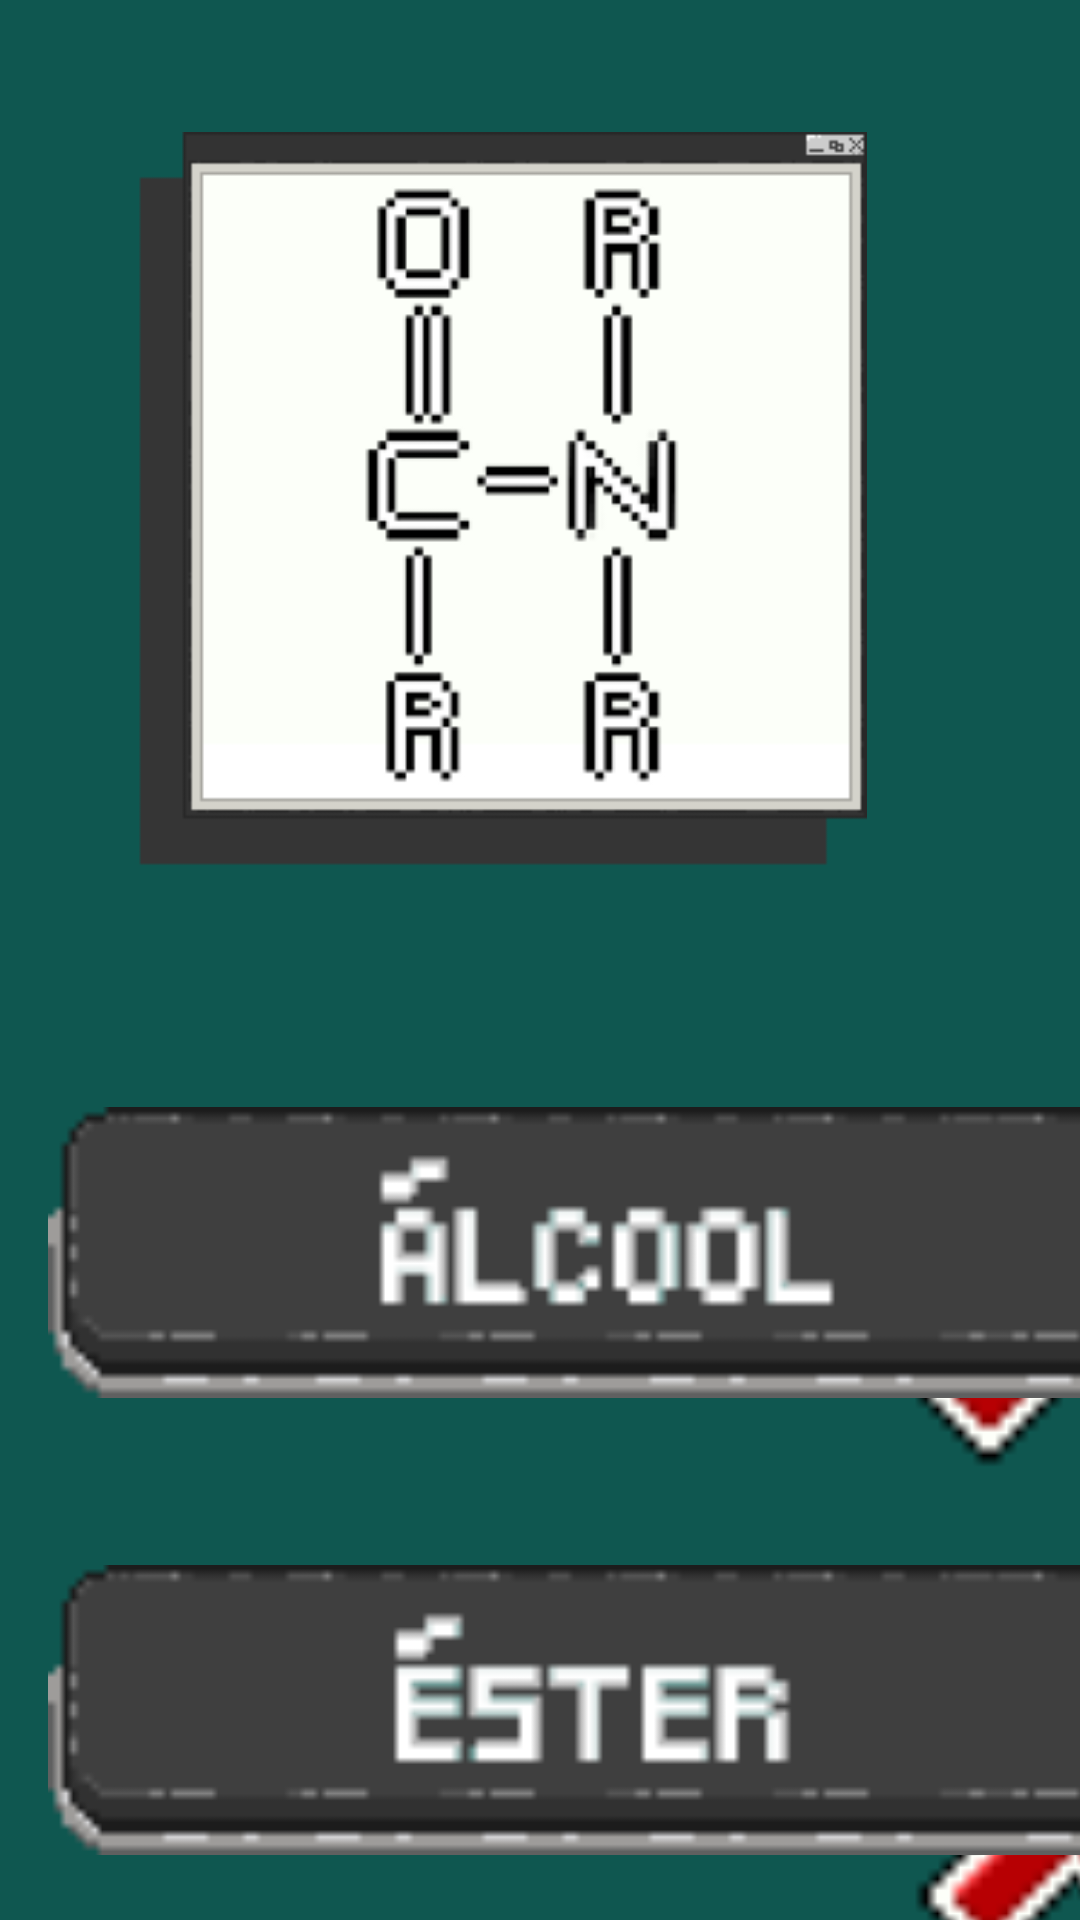

Layout XML and referenced resources for this Android screen:
<!-- AndroidManifest.xml: application theme Theme.TestBuild -->
<!-- res/layout/activity_amida7.xml -->
<androidx.constraintlayout.widget.ConstraintLayout
    xmlns:android="http://schemas.android.com/apk/res/android"
    xmlns:app="http://schemas.android.com/apk/res-auto"
    xmlns:tools="http://schemas.android.com/tools"
    android:layout_width="match_parent"
    android:layout_height="match_parent"
    android:background="@color/ragnacolor"
    tools:context=".amida_7">

    
    <ImageView
        android:id="@+id/imageView12"
        android:layout_width="353dp"
        android:layout_height="286dp"
        android:layout_marginStart="38dp"
        android:layout_marginTop="44dp"
        android:layout_marginEnd="38dp"
        app:layout_constraintEnd_toEndOf="parent"
        app:layout_constraintHorizontal_bias="1.0"
        app:layout_constraintStart_toStartOf="parent"
        app:layout_constraintTop_toTopOf="parent"
        app:srcCompat="@drawable/amida_painel" />

    
    <ImageView
        android:id="@+id/imageView16"
        android:layout_width="153dp"
        android:layout_height="171dp"
        android:layout_marginStart="280dp"
        android:layout_marginTop="348dp"
        app:layout_constraintStart_toStartOf="parent"
        app:layout_constraintTop_toTopOf="parent"
        app:srcCompat="@drawable/incorreto" />

    

    

    
    <ImageView
        android:id="@+id/certo"
        android:layout_width="153dp"
        android:layout_height="171dp"
        android:layout_marginStart="280dp"
        android:layout_marginTop="516dp"
        app:layout_constraintStart_toStartOf="parent"
        app:layout_constraintTop_toTopOf="parent"
        app:srcCompat="@drawable/incorreto" />

    <ImageView
        android:id="@+id/imageView14"
        android:layout_width="387dp"
        android:layout_height="164dp"
        android:layout_marginStart="16dp"
        android:layout_marginTop="488dp"
        app:layout_constraintStart_toStartOf="parent"
        app:layout_constraintTop_toTopOf="parent"
        app:srcCompat="@drawable/button_ester" />

    <ImageView
        android:id="@+id/imageView15"
        android:layout_width="382dp"
        android:layout_height="170dp"
        android:layout_marginStart="15dp"
        android:layout_marginTop="636dp"
        app:layout_constraintStart_toStartOf="parent"
        app:layout_constraintTop_toTopOf="parent"
        app:srcCompat="@drawable/button_amida" />

    
    <ImageView
        android:id="@+id/imageView13"
        android:layout_width="387dp"
        android:layout_height="109dp"
        android:layout_marginStart="16dp"
        android:layout_marginTop="363dp"
        app:layout_constraintStart_toStartOf="parent"
        app:layout_constraintTop_toTopOf="parent"
        app:srcCompat="@drawable/button_alcool" />

    
    <ImageView
        android:id="@+id/errado2"
        android:layout_width="159dp"
        android:layout_height="180dp"
        android:layout_marginStart="253dp"
        android:layout_marginTop="680dp"
        app:layout_constraintStart_toStartOf="parent"
        app:layout_constraintTop_toTopOf="parent"
        app:srcCompat="@drawable/correto" />

    
    <TextView
        android:id="@+id/textView4"
        android:layout_width="wrap_content"
        android:layout_height="wrap_content"
        android:layout_marginStart="32dp"
        android:layout_marginTop="792dp"
        android:text="4"
        android:textColor="#E44343"
        android:textSize="34sp"
        app:layout_constraintStart_toStartOf="parent"
        app:layout_constraintTop_toTopOf="parent" />

</androidx.constraintlayout.widget.ConstraintLayout>
<!-- resources referenced by this layout -->
<resources>
  <color name="ragnacolor">#0F5750</color>
  <!-- drawable amida_painel: png bitmap (drawable, 9984 bytes) -->
  <!-- drawable button_alcool: png bitmap (drawable, 1178 bytes) -->
  <!-- drawable button_ester: png bitmap (drawable, 1153 bytes) -->
  <!-- drawable correto: png bitmap (drawable, 333 bytes) -->
  <!-- drawable incorreto: png bitmap (drawable, 338 bytes) -->
  <style name="Theme.TestBuild" parent="Base.Theme.TestBuild" />
  <style name="Base.Theme.TestBuild" parent="Theme.Material3.DayNight.NoActionBar">
          
          
      </style>
</resources>
